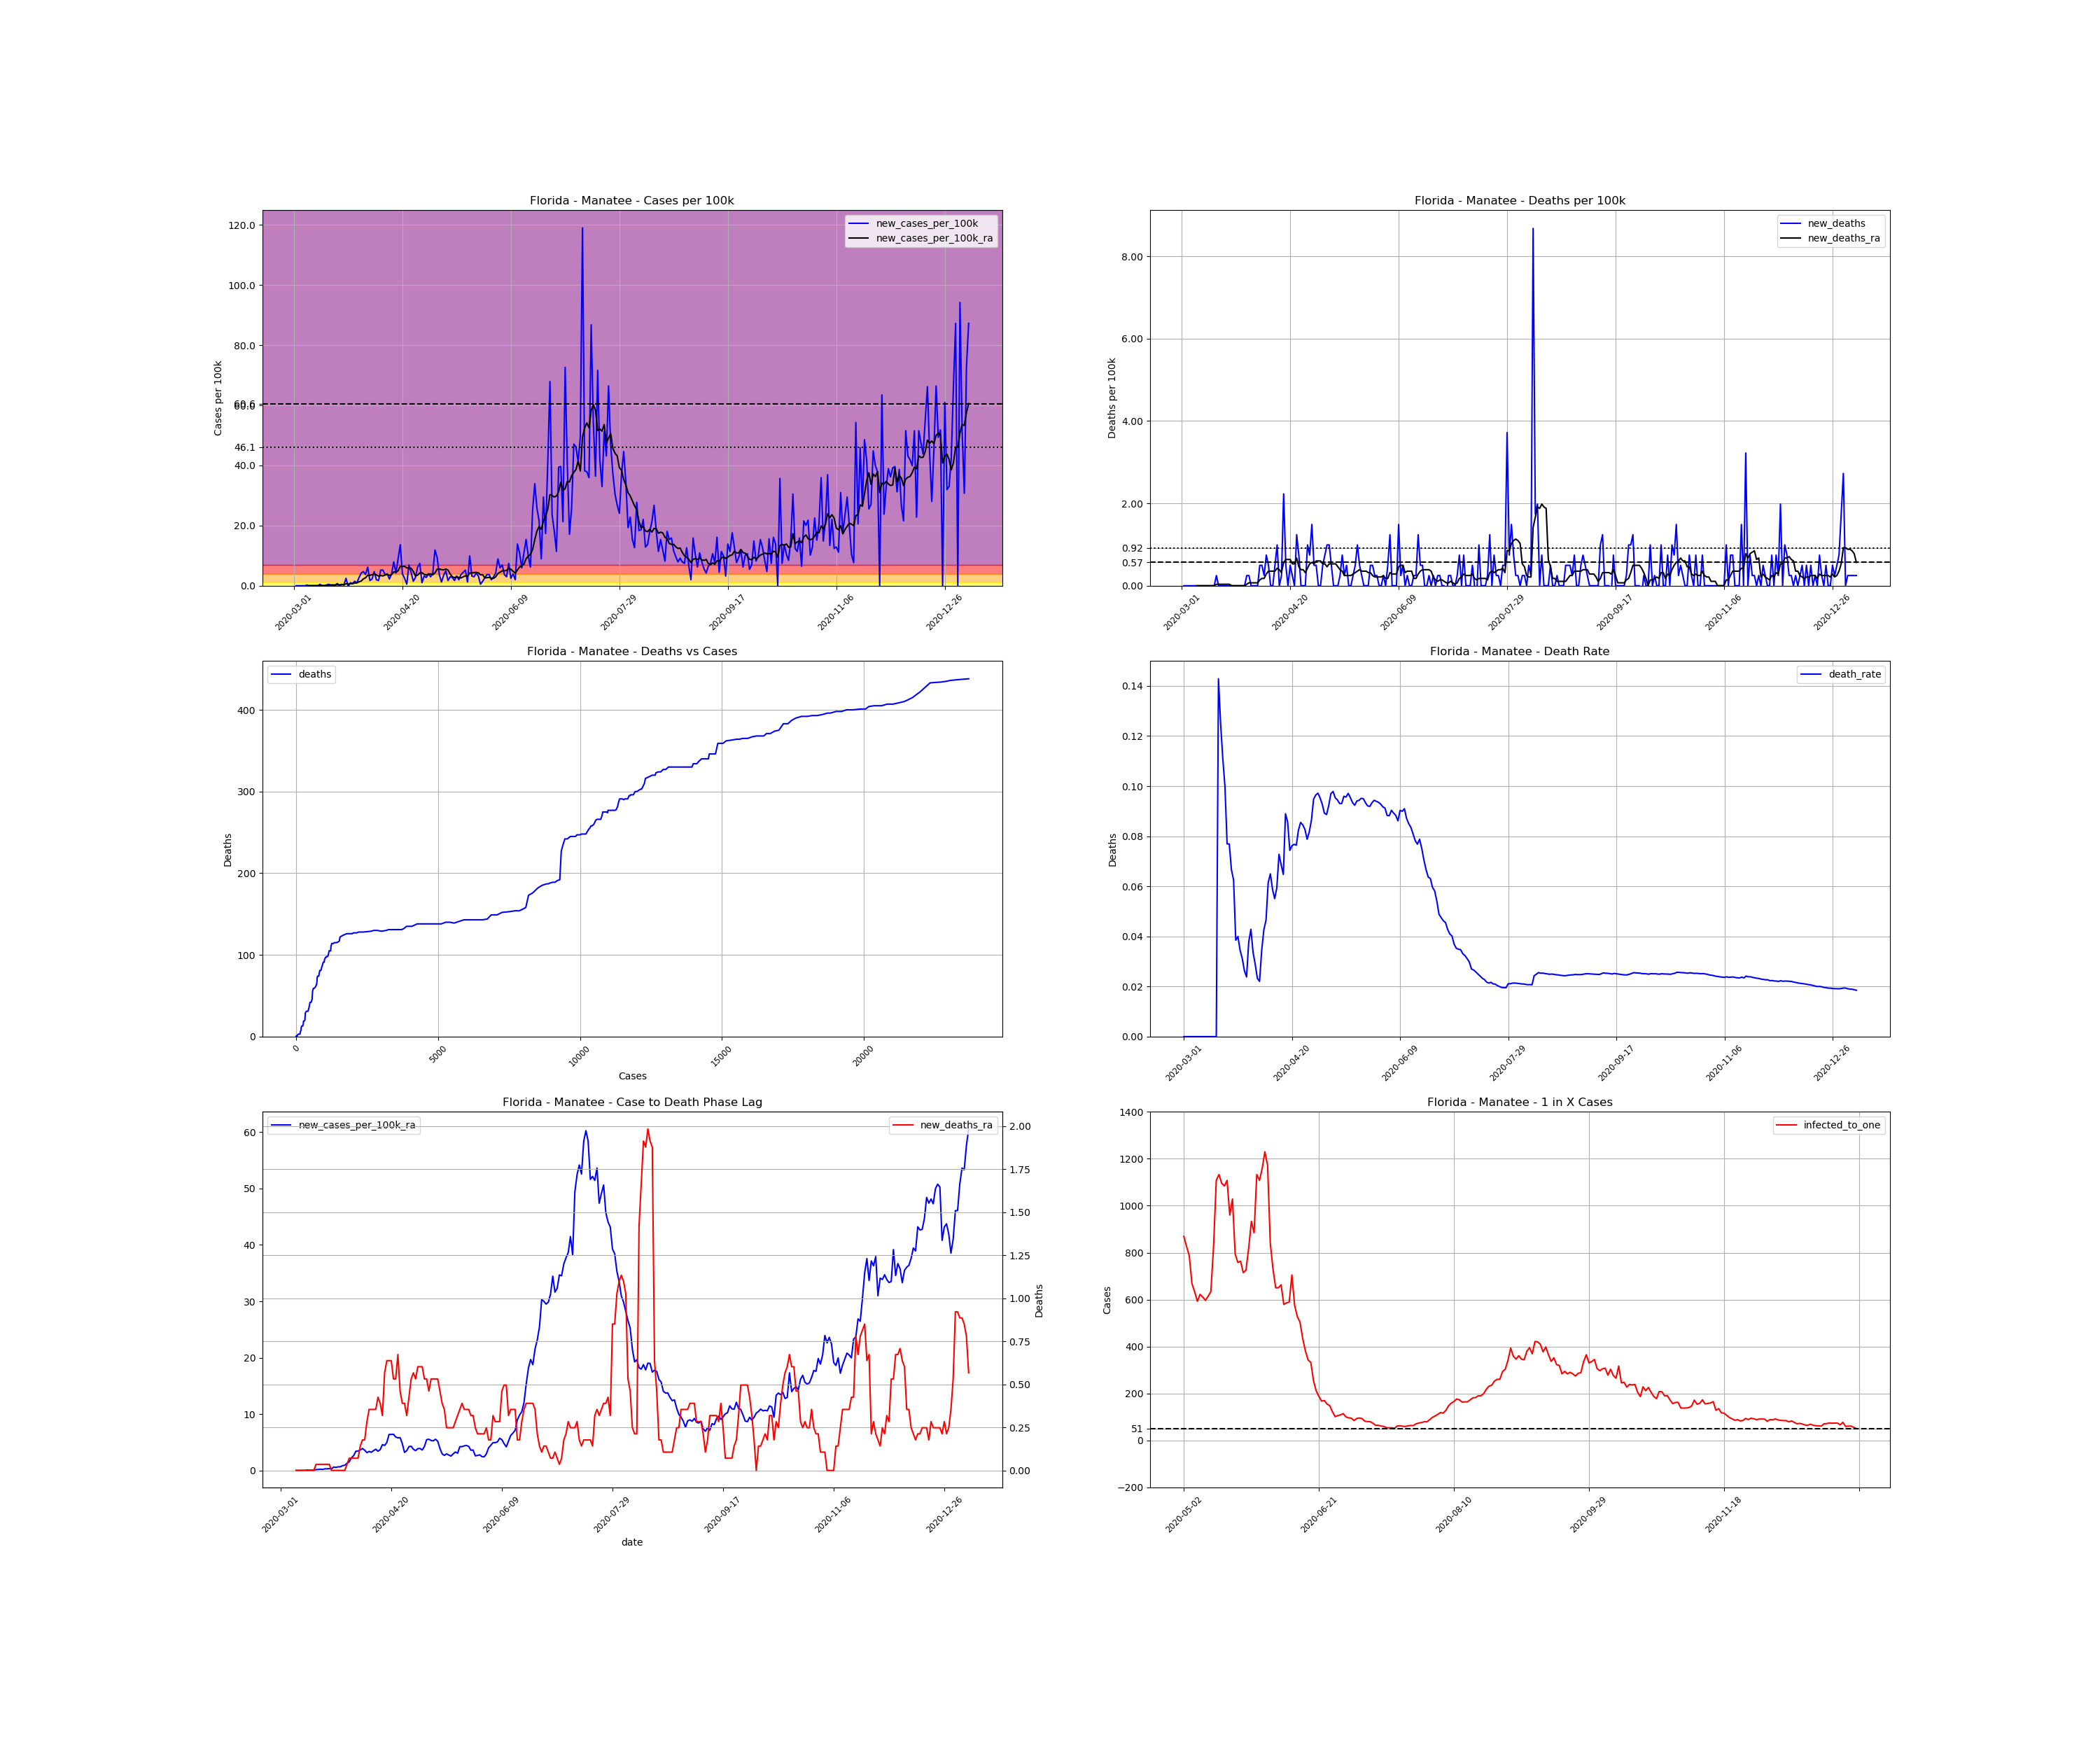

The data file committed next to this chart (first rows):
, date, county, state, fips, cases, deaths, COUNTY, STNAME, CTYNAME, POPESTIMATE2019, cases_per_100k, deaths_per_100k, death_rate, new_cases, new_cases_per_100k, new_deaths, new_cases_per_100k_ra, new_deaths_ra, active_cases, infected_to_one
7886, 2020-03-01, Manatee, Florida, 12081, 1, 0.0, 81, Florida, Manatee, 403253, 0.248, 0.0, 0.0, , , , , , , 
7887, 2020-03-02, Manatee, Florida, 12081, 1, 0.0, 81, Florida, Manatee, 403253, 0.248, 0.0, 0.0, 0.0, 0.0, 0.0, , , , 
7888, 2020-03-03, Manatee, Florida, 12081, 1, 0.0, 81, Florida, Manatee, 403253, 0.248, 0.0, 0.0, 0.0, 0.0, 0.0, , , , 
7889, 2020-03-04, Manatee, Florida, 12081, 1, 0.0, 81, Florida, Manatee, 403253, 0.248, 0.0, 0.0, 0.0, 0.0, 0.0, , , , 
7890, 2020-03-05, Manatee, Florida, 12081, 1, 0.0, 81, Florida, Manatee, 403253, 0.248, 0.0, 0.0, 0.0, 0.0, 0.0, , , , 
7891, 2020-03-06, Manatee, Florida, 12081, 1, 0.0, 81, Florida, Manatee, 403253, 0.248, 0.0, 0.0, 0.0, 0.0, 0.0, , , , 
7892, 2020-03-07, Manatee, Florida, 12081, 2, 0.0, 81, Florida, Manatee, 403253, 0.496, 0.0, 0.0, 1.0, 0.248, 0.0, , , , 
7893, 2020-03-08, Manatee, Florida, 12081, 2, 0.0, 81, Florida, Manatee, 403253, 0.496, 0.0, 0.0, 0.0, 0.0, 0.0, 0.03543, 0.0, , 
7894, 2020-03-09, Manatee, Florida, 12081, 2, 0.0, 81, Florida, Manatee, 403253, 0.496, 0.0, 0.0, 0.0, 0.0, 0.0, 0.03543, 0.0, 1.0, 100813
7895, 2020-03-10, Manatee, Florida, 12081, 2, 0.0, 81, Florida, Manatee, 403253, 0.496, 0.0, 0.0, 0.0, 0.0, 0.0, 0.03543, 0.0, 1.0, 100813
7896, 2020-03-11, Manatee, Florida, 12081, 2, 0.0, 81, Florida, Manatee, 403253, 0.496, 0.0, 0.0, 0.0, 0.0, 0.0, 0.03543, 0.0, 1.0, 100813
7897, 2020-03-12, Manatee, Florida, 12081, 2, 0.0, 81, Florida, Manatee, 403253, 0.496, 0.0, 0.0, 0.0, 0.0, 0.0, 0.03543, 0.0, 1.0, 100813
7898, 2020-03-13, Manatee, Florida, 12081, 4, 0.0, 81, Florida, Manatee, 403253, 0.9919, 0.0, 0.0, 2.0, 0.496, 0.0, 0.1063, 0.0, 3.0, 33604
7899, 2020-03-14, Manatee, Florida, 12081, 4, 0.0, 81, Florida, Manatee, 403253, 0.9919, 0.0, 0.0, 0.0, 0.0, 0.0, 0.07085, 0.0, 3.0, 33604
7900, 2020-03-15, Manatee, Florida, 12081, 4, 0.0, 81, Florida, Manatee, 403253, 0.9919, 0.0, 0.0, 0.0, 0.0, 0.0, 0.07085, 0.0, 2.0, 50407
7901, 2020-03-16, Manatee, Florida, 12081, 5, 0.0, 81, Florida, Manatee, 403253, 1.24, 0.0, 0.0, 1.0, 0.248, 0.0, 0.1063, 0.0, 3.0, 33604
7902, 2020-03-17, Manatee, Florida, 12081, 7, 1.0, 81, Florida, Manatee, 403253, 1.736, 0.248, 0.1429, 2.0, 0.496, 0.248, 0.1771, 0.03543, 5.0, 20163
7903, 2020-03-18, Manatee, Florida, 12081, 8, 1.0, 81, Florida, Manatee, 403253, 1.984, 0.248, 0.125, 1.0, 0.248, 0.0, 0.2126, 0.03543, 6.0, 16802
7904, 2020-03-19, Manatee, Florida, 12081, 9, 1.0, 81, Florida, Manatee, 403253, 2.232, 0.248, 0.1111, 1.0, 0.248, 0.0, 0.248, 0.03543, 7.0, 14402
7905, 2020-03-20, Manatee, Florida, 12081, 10, 1.0, 81, Florida, Manatee, 403253, 2.48, 0.248, 0.1, 1.0, 0.248, 0.0, 0.2126, 0.03543, 8.0, 12602
7906, 2020-03-21, Manatee, Florida, 12081, 13, 1.0, 81, Florida, Manatee, 403253, 3.224, 0.248, 0.07692, 3.0, 0.7439, 0.0, 0.3188, 0.03543, 9.0, 11201
7907, 2020-03-22, Manatee, Florida, 12081, 13, 1.0, 81, Florida, Manatee, 403253, 3.224, 0.248, 0.07692, 0.0, 0.0, 0.0, 0.3188, 0.03543, 9.0, 11201
7908, 2020-03-23, Manatee, Florida, 12081, 15, 1.0, 81, Florida, Manatee, 403253, 3.72, 0.248, 0.06667, 2.0, 0.496, 0.0, 0.3543, 0.03543, 11.0, 9165
7909, 2020-03-24, Manatee, Florida, 12081, 16, 1.0, 81, Florida, Manatee, 403253, 3.968, 0.248, 0.0625, 1.0, 0.248, 0.0, 0.3188, 0.0, 11.0, 9165
7910, 2020-03-25, Manatee, Florida, 12081, 26, 1.0, 81, Florida, Manatee, 403253, 6.448, 0.248, 0.03846, 10.0, 2.48, 0.0, 0.6377, 0.0, 19.0, 5306
7911, 2020-03-26, Manatee, Florida, 12081, 25, 1.0, 81, Florida, Manatee, 403253, 6.2, 0.248, 0.04, -1.0, -0.248, 0.0, 0.5668, 0.0, 17.0, 5930
7912, 2020-03-27, Manatee, Florida, 12081, 29, 1.0, 81, Florida, Manatee, 403253, 7.192, 0.248, 0.03448, 4.0, 0.9919, 0.0, 0.6731, 0.0, 20.0, 5041
7913, 2020-03-28, Manatee, Florida, 12081, 32, 1.0, 81, Florida, Manatee, 403253, 7.935, 0.248, 0.03125, 3.0, 0.7439, 0.0, 0.6731, 0.0, 22.0, 4582
7914, 2020-03-29, Manatee, Florida, 12081, 38, 1.0, 81, Florida, Manatee, 403253, 9.423, 0.248, 0.02632, 6.0, 1.488, 0.0, 0.8857, 0.0, 25.0, 4033
7915, 2020-03-30, Manatee, Florida, 12081, 42, 1.0, 81, Florida, Manatee, 403253, 10.42, 0.248, 0.02381, 4.0, 0.9919, 0.0, 0.9565, 0.0, 29.0, 3476
7916, 2020-03-31, Manatee, Florida, 12081, 53, 2.0, 81, Florida, Manatee, 403253, 13.14, 0.496, 0.03774, 11.0, 2.728, 0.248, 1.311, 0.03543, 38.0, 2653
7917, 2020-04-01, Manatee, Florida, 12081, 70, 3.0, 81, Florida, Manatee, 403253, 17.36, 0.7439, 0.04286, 17.0, 4.216, 0.248, 1.559, 0.07085, 54.0, 1867
7918, 2020-04-02, Manatee, Florida, 12081, 89, 3.0, 81, Florida, Manatee, 403253, 22.07, 0.7439, 0.03371, 19.0, 4.712, 0.0, 2.267, 0.07085, 63.0, 1600
7919, 2020-04-03, Manatee, Florida, 12081, 104, 3.0, 81, Florida, Manatee, 403253, 25.79, 0.7439, 0.02885, 15.0, 3.72, 0.0, 2.657, 0.07085, 79.0, 1276
7920, 2020-04-04, Manatee, Florida, 12081, 129, 3.0, 81, Florida, Manatee, 403253, 31.99, 0.7439, 0.02326, 25.0, 6.2, 0.0, 3.436, 0.07085, 100.0, 1008
7921, 2020-04-05, Manatee, Florida, 12081, 136, 3.0, 81, Florida, Manatee, 403253, 33.73, 0.7439, 0.02206, 7.0, 1.736, 0.0, 3.472, 0.07085, 104.0, 969.4
7922, 2020-04-06, Manatee, Florida, 12081, 145, 5.0, 81, Florida, Manatee, 403253, 35.96, 1.24, 0.03448, 9.0, 2.232, 0.496, 3.649, 0.1417, 107.0, 942.2
7923, 2020-04-07, Manatee, Florida, 12081, 164, 7.0, 81, Florida, Manatee, 403253, 40.67, 1.736, 0.04268, 19.0, 4.712, 0.496, 3.932, 0.1771, 122.0, 826.3
7924, 2020-04-08, Manatee, Florida, 12081, 172, 8.0, 81, Florida, Manatee, 403253, 42.65, 1.984, 0.04651, 8.0, 1.984, 0.248, 3.613, 0.1771, 119.0, 847.2
7925, 2020-04-09, Manatee, Florida, 12081, 179, 11.0, 81, Florida, Manatee, 403253, 44.39, 2.728, 0.06145, 7.0, 1.736, 0.7439, 3.188, 0.2834, 109.0, 924.9
7926, 2020-04-10, Manatee, Florida, 12081, 200, 13.0, 81, Florida, Manatee, 403253, 49.6, 3.224, 0.065, 21.0, 5.208, 0.496, 3.401, 0.3543, 111.0, 908.2
7927, 2020-04-11, Manatee, Florida, 12081, 221, 13.0, 81, Florida, Manatee, 403253, 54.8, 3.224, 0.05882, 21.0, 5.208, 0.0, 3.259, 0.3543, 117.0, 861.7
7928, 2020-04-12, Manatee, Florida, 12081, 236, 13.0, 81, Florida, Manatee, 403253, 58.52, 3.224, 0.05508, 15.0, 3.72, 0.0, 3.543, 0.3543, 107.0, 942.2
7929, 2020-04-13, Manatee, Florida, 12081, 252, 15.0, 81, Florida, Manatee, 403253, 62.49, 3.72, 0.05952, 16.0, 3.968, 0.496, 3.791, 0.3543, 116.0, 869.1
7930, 2020-04-14, Manatee, Florida, 12081, 261, 19.0, 81, Florida, Manatee, 403253, 64.72, 4.712, 0.0728, 9.0, 2.232, 0.9919, 3.436, 0.4251, 116.0, 869.1
7931, 2020-04-15, Manatee, Florida, 12081, 277, 19.0, 81, Florida, Manatee, 403253, 68.69, 4.712, 0.06859, 16.0, 3.968, 0.0, 3.72, 0.3897, 113.0, 892.2
7932, 2020-04-16, Manatee, Florida, 12081, 309, 20.0, 81, Florida, Manatee, 403253, 76.63, 4.96, 0.06472, 32.0, 7.935, 0.248, 4.605, 0.3188, 137.0, 735.9
7933, 2020-04-17, Manatee, Florida, 12081, 326, 29.0, 81, Florida, Manatee, 403253, 80.84, 7.192, 0.08896, 17.0, 4.216, 2.232, 4.464, 0.5668, 147.0, 685.8
7934, 2020-04-18, Manatee, Florida, 12081, 362, 31.0, 81, Florida, Manatee, 403253, 89.77, 7.687, 0.08564, 36.0, 8.927, 0.496, 4.995, 0.6377, 162.0, 622.3
7935, 2020-04-19, Manatee, Florida, 12081, 417, 31.0, 81, Florida, Manatee, 403253, 103.4, 7.687, 0.07434, 55.0, 13.64, 0.0, 6.412, 0.6377, 196.0, 514.4
7936, 2020-04-20, Manatee, Florida, 12081, 433, 33.0, 81, Florida, Manatee, 403253, 107.4, 8.183, 0.07621, 16.0, 3.968, 0.496, 6.412, 0.6377, 197.0, 511.7
7937, 2020-04-21, Manatee, Florida, 12081, 443, 34.0, 81, Florida, Manatee, 403253, 109.9, 8.431, 0.07675, 10.0, 2.48, 0.248, 6.448, 0.5314, 191.0, 527.8
7938, 2020-04-22, Manatee, Florida, 12081, 445, 34.0, 81, Florida, Manatee, 403253, 110.4, 8.431, 0.0764, 2.0, 0.496, 0.0, 5.952, 0.5314, 184.0, 547.9
7939, 2020-04-23, Manatee, Florida, 12081, 473, 39.0, 81, Florida, Manatee, 403253, 117.3, 9.671, 0.08245, 28.0, 6.944, 1.24, 5.81, 0.6731, 196.0, 514.4
7940, 2020-04-24, Manatee, Florida, 12081, 491, 42.0, 81, Florida, Manatee, 403253, 121.8, 10.42, 0.08554, 18.0, 4.464, 0.7439, 5.845, 0.4605, 182.0, 553.9
7941, 2020-04-25, Manatee, Florida, 12081, 497, 42.0, 81, Florida, Manatee, 403253, 123.2, 10.42, 0.08451, 6.0, 1.488, 0.0, 4.783, 0.3897, 171.0, 589.6
7942, 2020-04-26, Manatee, Florida, 12081, 508, 42.0, 81, Florida, Manatee, 403253, 126, 10.42, 0.08268, 11.0, 2.728, 0.0, 3.224, 0.3897, 146.0, 690.5
7943, 2020-04-27, Manatee, Florida, 12081, 533, 42.0, 81, Florida, Manatee, 403253, 132.2, 10.42, 0.0788, 25.0, 6.2, 0.0, 3.543, 0.3188, 116.0, 869.1
7944, 2020-04-28, Manatee, Florida, 12081, 563, 46.0, 81, Florida, Manatee, 403253, 139.6, 11.41, 0.08171, 30.0, 7.439, 0.9919, 4.251, 0.4251, 130.0, 775.5
7945, 2020-04-29, Manatee, Florida, 12081, 567, 49.0, 81, Florida, Manatee, 403253, 140.6, 12.15, 0.08642, 4.0, 0.9919, 0.7439, 4.322, 0.5314, 124.0, 813
... 252 more rows
